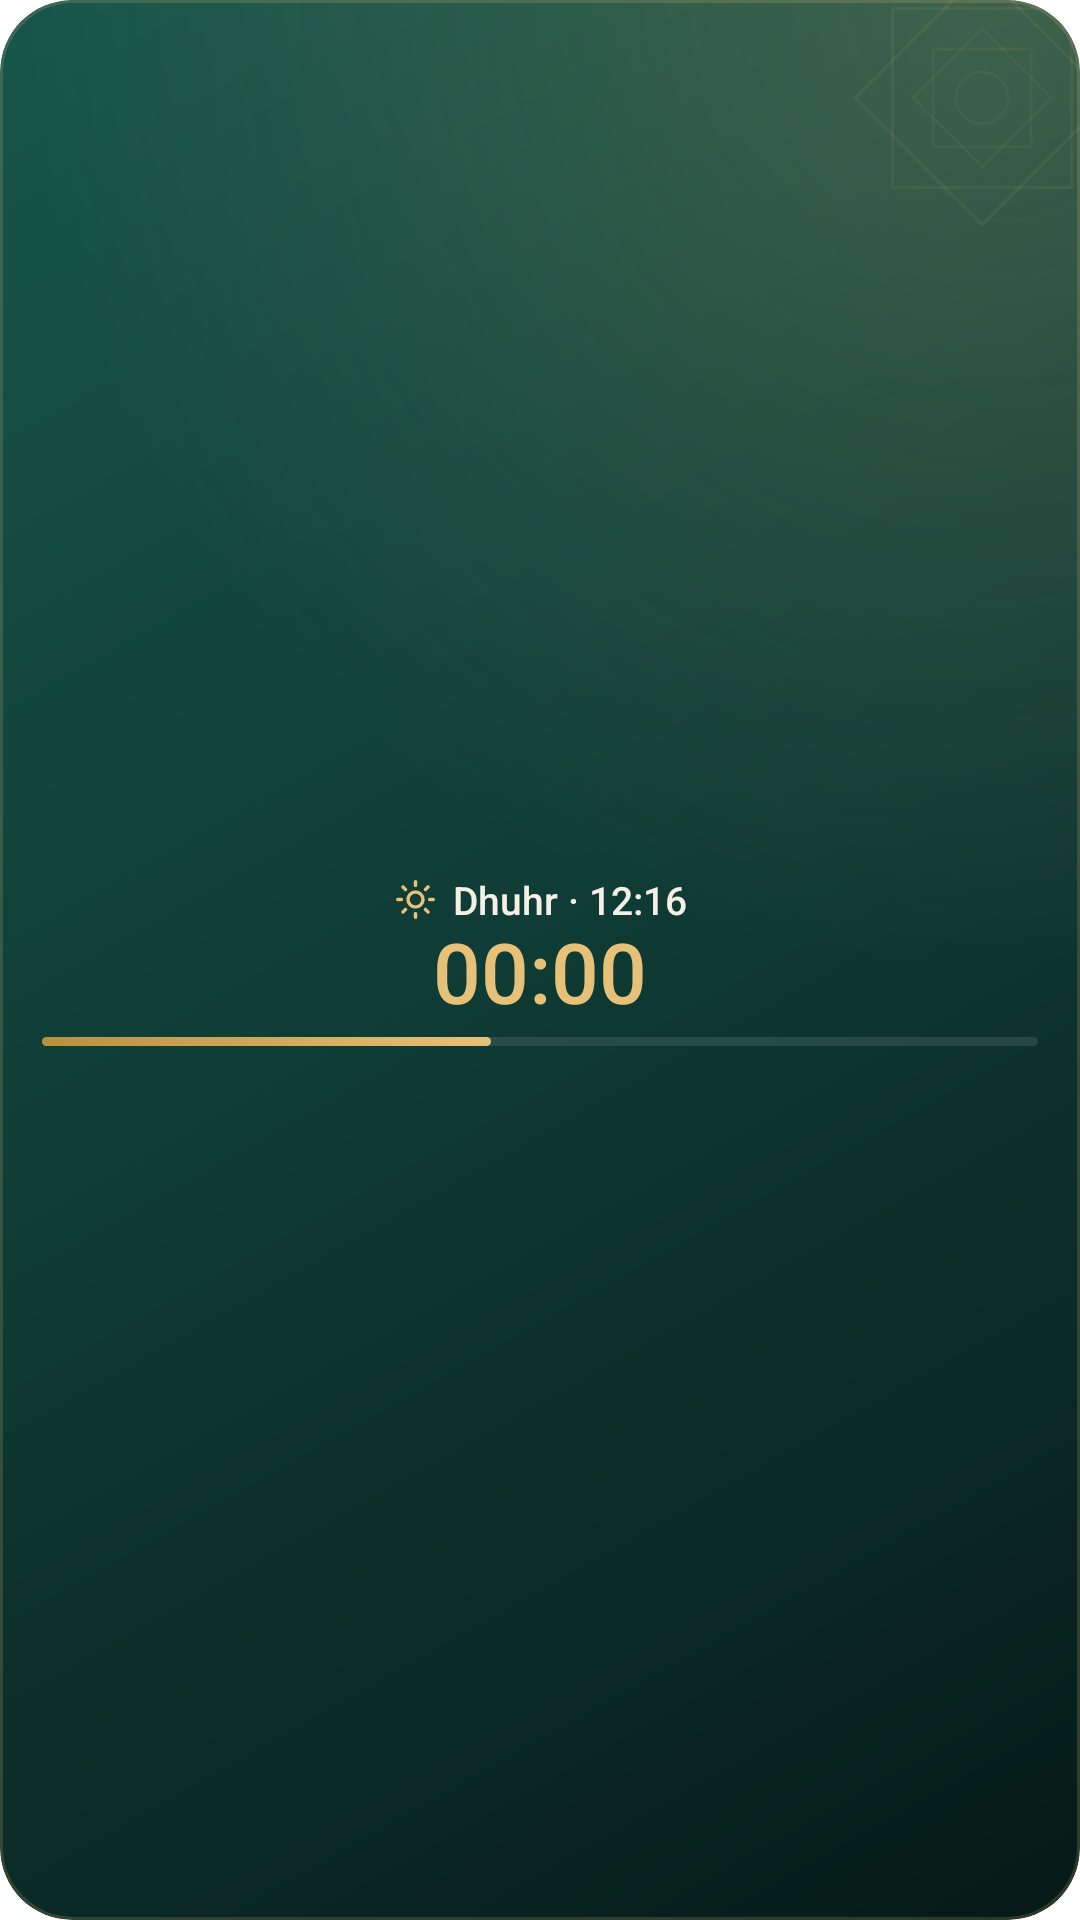

Reconstruct the res/layout file that produces this screen, plus the resources it refers to.
<!-- AndroidManifest.xml: application theme Theme.Rabat -->
<!-- res/layout/widget_small.xml -->
<?xml version="1.0" encoding="utf-8"?>
<LinearLayout xmlns:android="http://schemas.android.com/apk/res/android"
    android:id="@+id/widget_root"
    android:layout_width="match_parent"
    android:layout_height="match_parent"
    android:background="@drawable/bg_widget"
    android:clipToOutline="true"
    android:gravity="center"
    android:orientation="vertical"
    android:paddingHorizontal="14dp"
    android:paddingVertical="4dp">

    <LinearLayout
        android:layout_width="wrap_content"
        android:layout_height="wrap_content"
        android:gravity="center_vertical"
        android:orientation="horizontal">

        <ImageView
            android:id="@+id/w_icon"
            android:layout_width="15dp"
            android:layout_height="15dp"
            android:importantForAccessibility="no"
            android:src="@drawable/ic_dhuhr"
            android:tint="@color/gold" />

        <TextView
            android:id="@+id/w_next_name"
            android:layout_width="wrap_content"
            android:layout_height="wrap_content"
            android:layout_marginStart="5dp"
            android:ellipsize="end"
            android:fontFamily="sans-serif-medium"
            android:maxLines="1"
            android:text="Dhuhr · 12:16"
            android:textColor="@color/text"
            android:textSize="13sp" />
    </LinearLayout>

    <Chronometer
        android:id="@+id/w_chrono"
        android:layout_width="wrap_content"
        android:layout_height="wrap_content"
        android:countDown="true"
        android:fontFamily="sans-serif-medium"
        android:fontFeatureSettings="tnum"
        android:includeFontPadding="false"
        android:maxLines="1"
        android:textColor="@color/gold"
        android:textDirection="ltr"
        android:textSize="28sp" />

    <ProgressBar
        android:id="@+id/w_bar"
        style="?android:attr/progressBarStyleHorizontal"
        android:layout_width="match_parent"
        android:layout_height="3dp"
        android:layout_marginTop="4dp"
        android:indeterminate="false"
        android:max="1000"
        android:mirrorForRtl="true"
        android:maxHeight="3dp"
        android:minHeight="3dp"
        android:progress="450"
        android:progressDrawable="@drawable/widget_bar" />
</LinearLayout>
<!-- resources referenced by this layout -->
<resources>
  <color name="gold">#E6C177</color>
  <color name="text">#F5F0E6</color>
  <!-- drawable bg_widget (drawable) -->
  <?xml version="1.0" encoding="utf-8"?>
  <inset xmlns:android="http://schemas.android.com/apk/res/android" android:drawable="@drawable/bg_widget_sunrise" />
  <!-- drawable widget_bar (drawable) -->
  <?xml version="1.0" encoding="utf-8"?>
  <layer-list xmlns:android="http://schemas.android.com/apk/res/android">
      <item android:id="@android:id/background">
          <shape>
              <solid android:color="@color/divider" />
              <corners android:radius="2dp" />
          </shape>
      </item>
      <item android:id="@android:id/progress">
          <scale
              android:scaleGravity="left|center_vertical"
              android:scaleWidth="100%">
              <shape>
                  <gradient
                      android:angle="0"
                      android:startColor="@color/gold_dark"
                      android:endColor="@color/gold" />
                  <corners android:radius="2dp" />
              </shape>
          </scale>
      </item>
  </layer-list>
  <style name="Theme.Rabat" parent="android:Theme.Material.NoActionBar">
          <item name="android:windowBackground">@drawable/bg_main</item>
          <item name="android:statusBarColor">@android:color/transparent</item>
          <item name="android:navigationBarColor">@color/bg_bottom</item>
          <item name="android:colorAccent">@color/gold</item>
          <item name="android:colorControlActivated">@color/gold</item>
          <item name="android:textColorPrimary">@color/text</item>
      </style>
  <color name="divider">#1AFFFFFF</color>
  <color name="gold_dark">#B8913F</color>
  <color name="bg_bottom">#061A17</color>
  <dimen name="widget_radius">24dp</dimen>
  <!-- drawable widget_star (drawable) -->
  <?xml version="1.0" encoding="utf-8"?>
  <vector xmlns:android="http://schemas.android.com/apk/res/android"
      android:width="96dp"
      android:height="96dp"
      android:autoMirrored="true"
      android:viewportWidth="100"
      android:viewportHeight="100">
      
      <path
          android:pathData="M66,-10L110,34L66,78L22,34Z"
          android:strokeWidth="1.1"
          android:strokeAlpha="0.08"
          android:strokeColor="#E6C177" />
      <path
          android:pathData="M34.9,2.9H97.1V65.1H34.9Z"
          android:strokeWidth="1.1"
          android:strokeAlpha="0.08"
          android:strokeColor="#E6C177" />
      
      <path
          android:pathData="M66,10L90,34L66,58L42,34Z"
          android:strokeWidth="1"
          android:strokeAlpha="0.055"
          android:strokeColor="#E6C177" />
      <path
          android:pathData="M49,17H83V51H49Z"
          android:strokeWidth="1"
          android:strokeAlpha="0.055"
          android:strokeColor="#E6C177" />
      <path
          android:pathData="M57,34a9,9 0 1,0 18,0a9,9 0 1,0 -18,0"
          android:strokeWidth="1"
          android:strokeAlpha="0.055"
          android:strokeColor="#E6C177" />
  </vector>
  <color name="card_stroke">#2EE6C177</color>
</resources>
